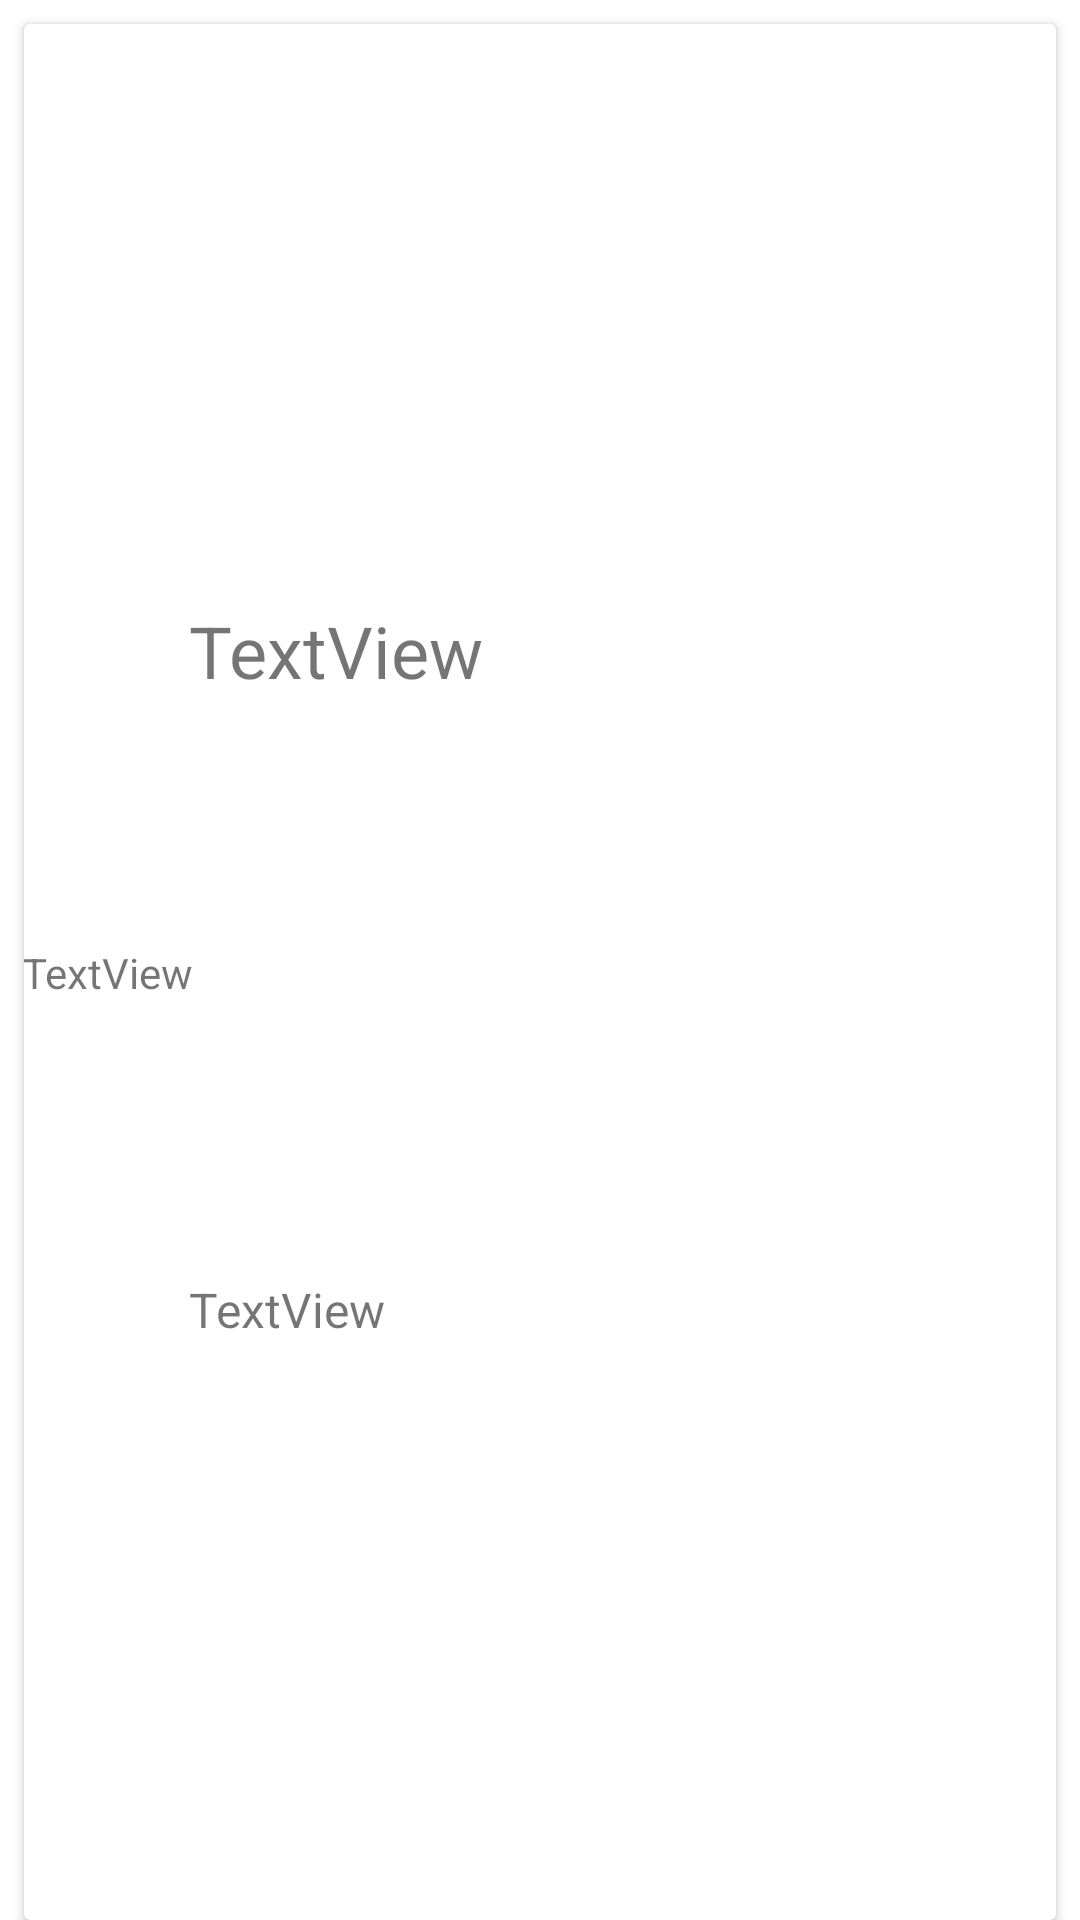

Android layout source for this screen:
<!-- AndroidManifest.xml: application theme Theme.WordWar -->
<!-- res/layout/cell_card.xml -->
<?xml version="1.0" encoding="utf-8"?>
<LinearLayout xmlns:android="http://schemas.android.com/apk/res/android"
    xmlns:app="http://schemas.android.com/apk/res-auto"
    xmlns:tools="http://schemas.android.com/tools"
    android:layout_width="match_parent"
    android:layout_height="wrap_content">


    <androidx.cardview.widget.CardView
        android:layout_width="match_parent"
        android:layout_height="match_parent"
        android:layout_marginStart="8dp"
        android:layout_marginTop="8dp"
        android:layout_marginEnd="8dp"
        android:foreground="?selectableItemBackground">

        <androidx.constraintlayout.widget.ConstraintLayout
            android:layout_width="match_parent"
            android:layout_height="match_parent">

            <androidx.constraintlayout.widget.Guideline
                android:id="@+id/guideline19"
                android:layout_width="wrap_content"
                android:layout_height="wrap_content"
                android:orientation="vertical"
                app:layout_constraintGuide_percent="0.85" />

            <androidx.constraintlayout.widget.Guideline
                android:id="@+id/guideline18"
                android:layout_width="wrap_content"
                android:layout_height="wrap_content"
                android:orientation="vertical"
                app:layout_constraintGuide_percent="0.16" />

            <TextView
                android:id="@+id/textView_number"
                android:layout_width="wrap_content"
                android:layout_height="wrap_content"
                android:text="TextView"
                app:layout_constraintBottom_toBottomOf="parent"
                app:layout_constraintEnd_toStartOf="@+id/guideline18"
                app:layout_constraintStart_toStartOf="parent"
                app:layout_constraintTop_toTopOf="parent"
                tools:text="1" />

            <TextView
                android:id="@+id/textView_english"
                android:layout_width="wrap_content"
                android:layout_height="wrap_content"
                android:layout_marginTop="8dp"
                android:layout_marginBottom="8dp"
                android:text="TextView"
                android:textSize="24sp"
                app:layout_constraintBottom_toTopOf="@+id/textView_chinese"
                app:layout_constraintEnd_toStartOf="@+id/guideline19"
                app:layout_constraintHorizontal_bias="0.0"
                app:layout_constraintStart_toStartOf="@+id/guideline18"
                app:layout_constraintTop_toTopOf="parent" />

            <TextView
                android:id="@+id/textView_chinese"
                android:layout_width="200dp"
                android:layout_height="wrap_content"
                android:layout_marginBottom="8dp"
                android:text="TextView"
                android:textSize="16sp"
                app:layout_constraintBottom_toBottomOf="parent"
                app:layout_constraintEnd_toStartOf="@+id/guideline19"
                app:layout_constraintHorizontal_bias="0.0"
                app:layout_constraintStart_toStartOf="@+id/textView_english"
                app:layout_constraintTop_toBottomOf="@+id/textView_english" />

        </androidx.constraintlayout.widget.ConstraintLayout>
    </androidx.cardview.widget.CardView>
</LinearLayout>
<!-- resources referenced by this layout -->
<resources>
  <style name="Theme.WordWar" parent="Theme.MaterialComponents.DayNight.DarkActionBar">
          
          <item name="colorPrimary">@color/purple_500</item>
          <item name="colorPrimaryVariant">@color/purple_700</item>
          <item name="colorOnPrimary">@color/white</item>
          
          <item name="colorSecondary">@color/teal_200</item>
          <item name="colorSecondaryVariant">@color/teal_700</item>
          <item name="colorOnSecondary">@color/black</item>
          
          <item name="android:statusBarColor" tools:targetApi="l">?attr/colorPrimaryVariant</item>
          
      </style>
  <color name="purple_500">#8D8C8F</color>
  <color name="purple_700">#68676A</color>
  <color name="white">#FFFFFFFF</color>
  <color name="teal_200">#FF03DAC5</color>
  <color name="teal_700">#FF018786</color>
  <color name="black">#FF000000</color>
</resources>
